Image classification data set "images_by_side" (SzymixOz/semantic-segmentation-of-coronary-vessels on GitHub). Class labels (2): left, right.

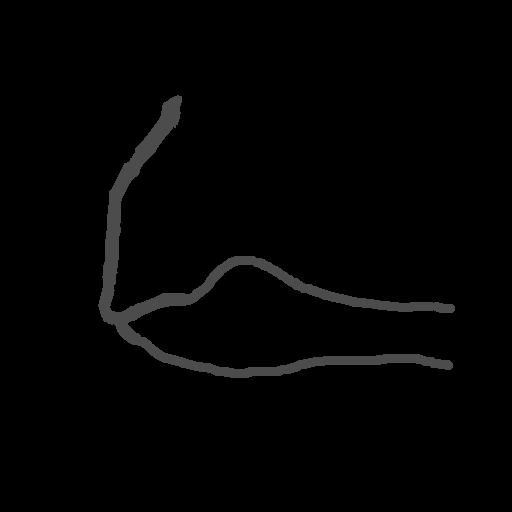
Label: right

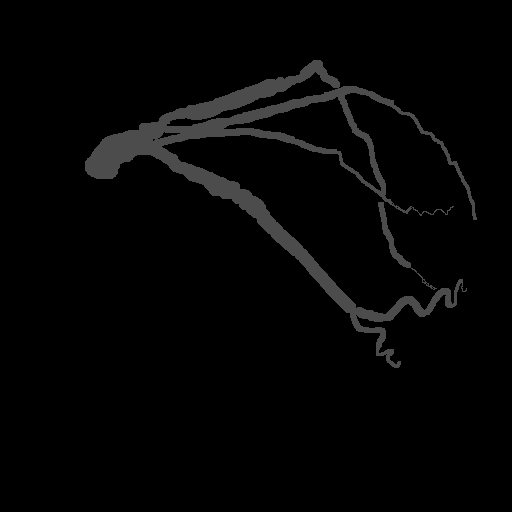
Label: left

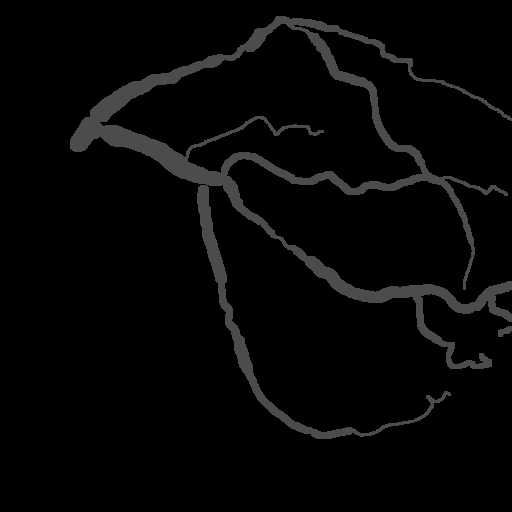
Label: left

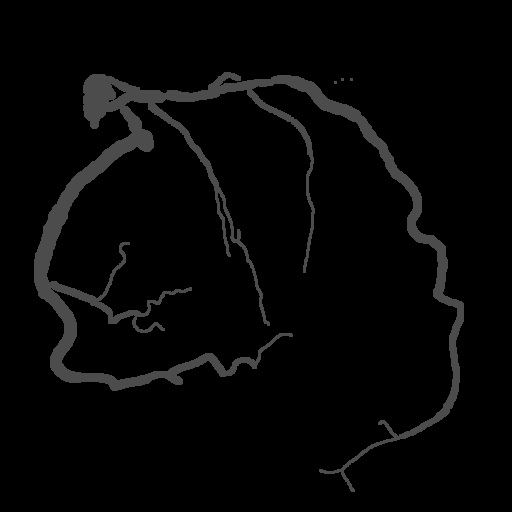
Label: left

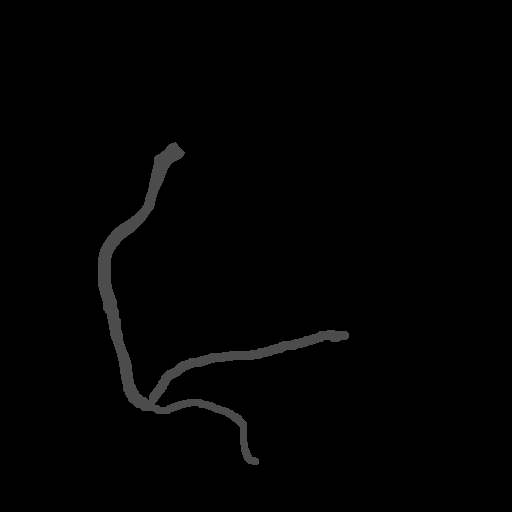
Label: right

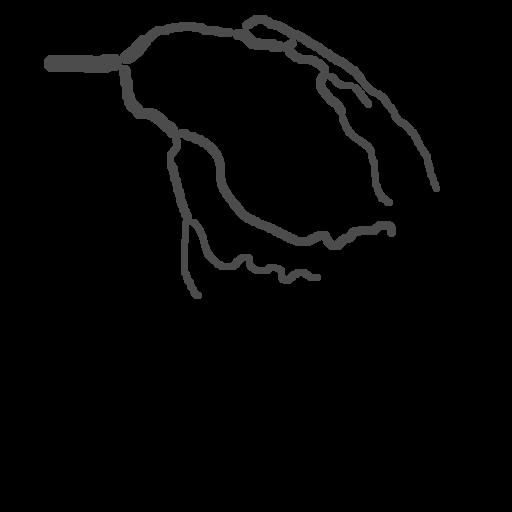
Label: left
